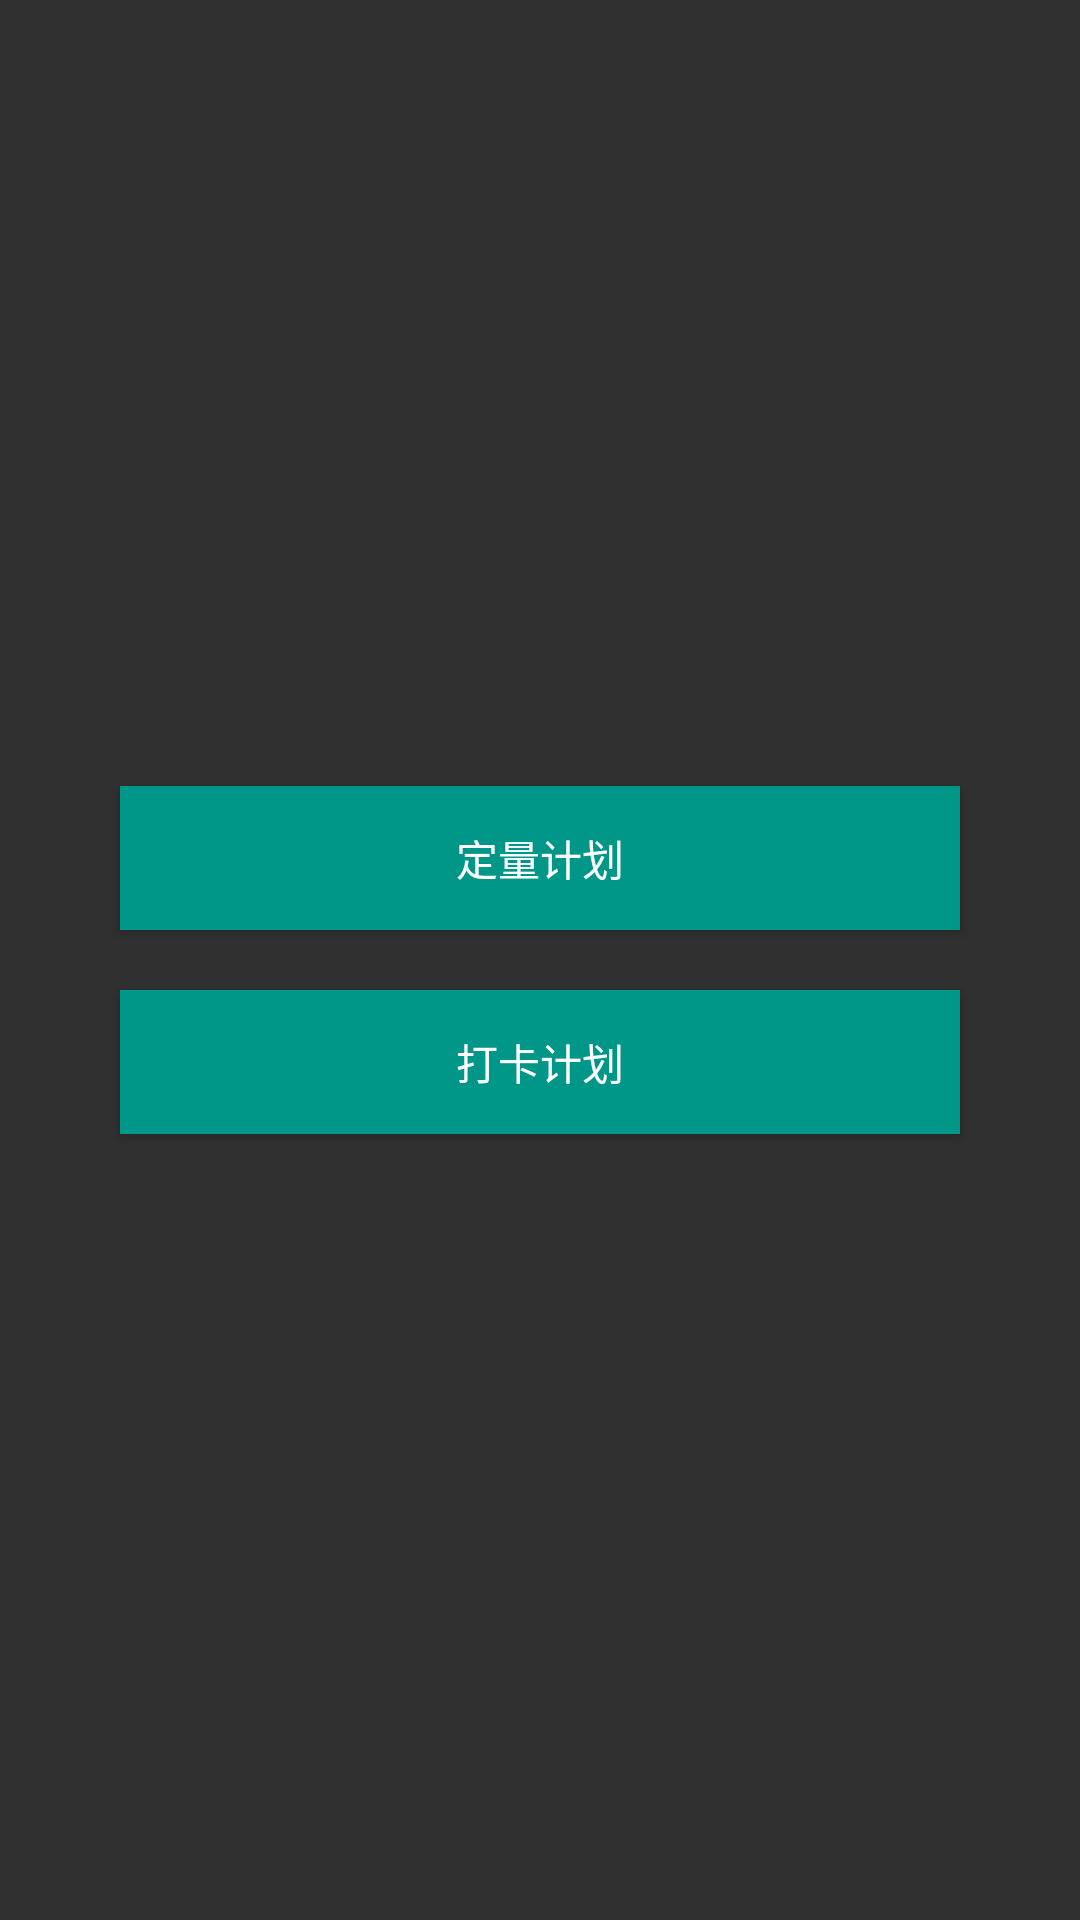

Write the Android layout XML for this screen, with the resource values it uses.
<!-- AndroidManifest.xml: application theme NightTheme -->
<!-- res/layout/fragment_choose_plan_type.xml -->
<?xml version="1.0" encoding="utf-8"?>
<LinearLayout xmlns:android="http://schemas.android.com/apk/res/android"
    android:layout_width="match_parent"
    android:layout_height="match_parent"
    android:background="?attr/backgroundColor"
    android:orientation="vertical">

    <LinearLayout
        android:layout_width="match_parent"
        android:layout_height="match_parent"
        android:gravity="center"
        android:orientation="vertical">

        <Button
            android:id="@+id/btn_ration_plan"
            android:layout_width="match_parent"
            android:layout_height="wrap_content"
            android:layout_marginBottom="20dp"
            android:layout_marginLeft="40dp"
            android:layout_marginRight="40dp"
            android:background="@drawable/common_btn_bg"
            android:text="定量计划"
            android:textColor="#FFF" />

        <Button
            android:id="@+id/btn_clock_plan"
            android:layout_width="match_parent"
            android:layout_height="wrap_content"
            android:layout_marginLeft="40dp"
            android:layout_marginRight="40dp"
            android:background="@drawable/common_btn_bg"
            android:text="打卡计划"
            android:textColor="#FFF" />
    </LinearLayout>

</LinearLayout>
<!-- resources referenced by this layout -->
<resources>
  <!-- drawable common_btn_bg (drawable) -->
  <?xml version="1.0" encoding="utf-8"?>
  <selector xmlns:android="http://schemas.android.com/apk/res/android">
      <item android:state_enabled="false">
          <shape android:shape="rectangle">
              <solid android:color="#AAEF787A"/>
          </shape>
      </item>
  
      <item android:state_pressed="true">
          <shape android:shape="rectangle">
              <solid android:color="#AAEF787A"/>
          </shape>
      </item>
      <item android:state_selected="true">
          <shape android:shape="rectangle">
              <solid android:color="#AAEF787A"/>
          </shape>
      </item>
      <item>
          <shape android:shape="rectangle">
              <solid android:color="#009688"/>
          </shape>
      </item>
  </selector>
  <style name="NightTheme" parent="Theme.AppCompat.Light.NoActionBar">
          <item name="colorPrimary">@color/nightColorPrimary</item>
          <item name="colorPrimaryDark">@color/nightColorPrimaryDark</item>
          <item name="colorAccent">@color/nightColorAccent</item>
          <item name="toolbarColor">@color/nightColorPrimaryDark</item>
          <item name="backgroundColor">@color/nightStyleBackground</item>
          <item name="textColor">@color/text_white</item>
          <item name="gradientStartColor">@color/nightStartColor</item>
          <item name="gradientEndColor">@color/nightEndColor</item>
          <item name="simpleIconFillColor">@color/nightSimpleIconFillColor</item>
      </style>
  <color name="nightColorPrimary">#222222</color>
  <color name="nightColorPrimaryDark">#222222</color>
  <color name="nightColorAccent">#EF787A</color>
  <color name="nightStyleBackground">#303030</color>
  <color name="text_white">#F5F5F5</color>
  <color name="nightStartColor">#222222</color>
  <color name="nightEndColor">#303030</color>
  <color name="nightSimpleIconFillColor">#F5F5F5</color>
</resources>
